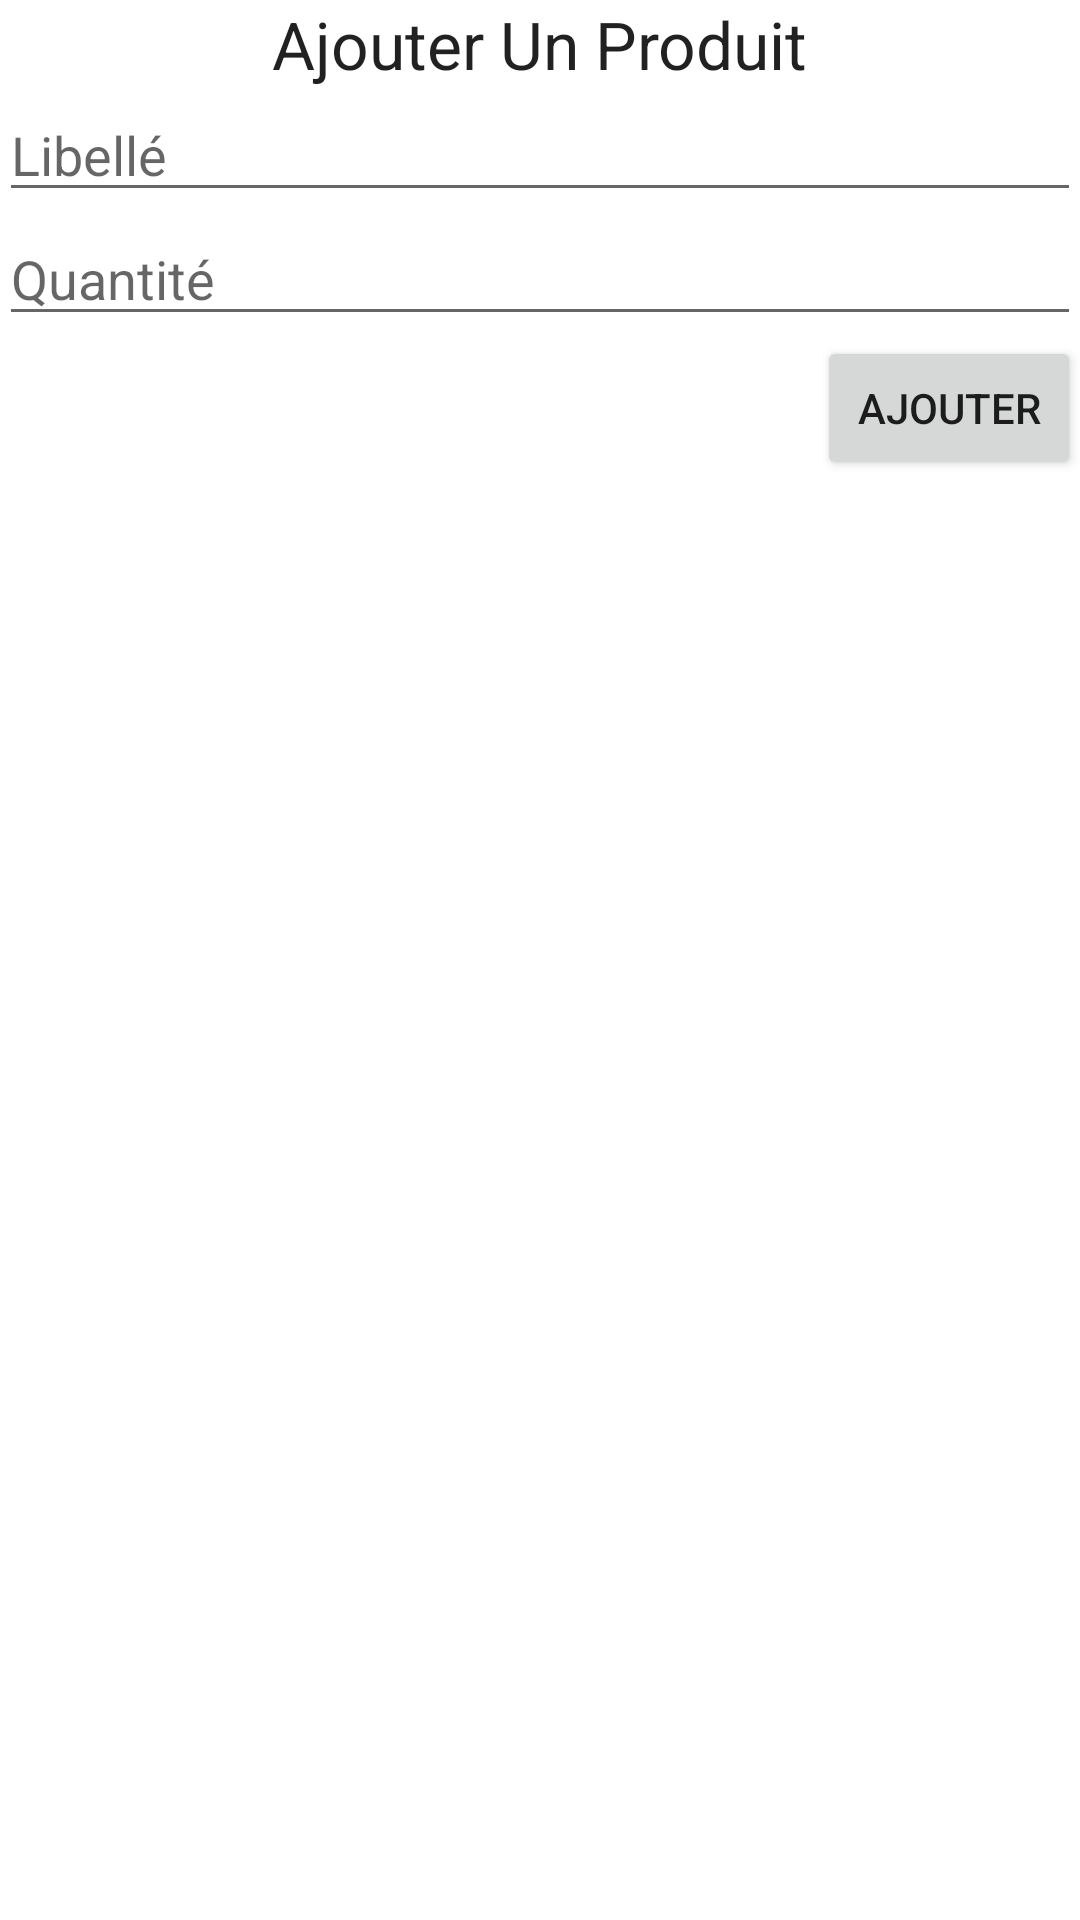

Layout XML and referenced resources for this Android screen:
<!-- AndroidManifest.xml: application theme AppTheme -->
<!-- res/layout/fragment_ajouter.xml -->
<?xml version="1.0" encoding="utf-8"?>
<RelativeLayout
    xmlns:android="http://schemas.android.com/apk/res/android"
    xmlns:tools="http://schemas.android.com/tools"
    android:layout_width="match_parent"
    android:layout_height="match_parent"
    android:paddingLeft="@dimen/activity_horizontal_margin"
    android:paddingRight="@dimen/activity_horizontal_margin"
    android:paddingTop="@dimen/activity_vertical_margin"
    android:paddingBottom="@dimen/activity_vertical_margin"
    android:background="@android:color/white"
    tools:context=".MainActivity$AjouterFragment">

    <TextView android:text="@string/ajouter_produit"
        android:layout_width="wrap_content"
        android:layout_height="wrap_content"
        android:textAppearance="?android:attr/textAppearanceLarge"
        android:id="@+id/textView"
        android:layout_alignParentTop="true"
        android:layout_centerHorizontal="true"
        android:layout_marginTop="@dimen/activity_vertical_margin" />

    <EditText
        android:layout_width="wrap_content"
        android:layout_height="wrap_content"
        android:hint="@string/hint_libelle"
        android:id="@+id/etLibelle"
        android:singleLine="true"
        android:inputType="textCapWords"
        android:layout_below="@+id/textView"
        android:layout_alignParentRight="true"
        android:layout_alignParentEnd="true"
        android:layout_alignParentLeft="true"
        android:layout_alignParentStart="true" />

    <EditText
        android:layout_width="wrap_content"
        android:layout_height="wrap_content"
        android:hint="@string/hint_quantite"
        android:inputType="number"
        android:ems="10"
        android:id="@+id/etQuantite"
        android:singleLine="true"
        android:layout_below="@+id/etLibelle"
        android:layout_alignParentLeft="true"
        android:layout_alignParentStart="true"
        android:layout_alignRight="@+id/etLibelle"
        android:layout_alignEnd="@+id/etLibelle" />

    <Button
        android:layout_width="wrap_content"
        android:layout_height="wrap_content"
        android:text="@string/bouton_ajouter"
        android:id="@+id/btAjouter"
        android:layout_below="@+id/etQuantite"
        android:layout_alignRight="@+id/etQuantite"
        android:layout_alignEnd="@+id/etQuantite" />

</RelativeLayout>
<!-- resources referenced by this layout -->
<resources>
  <string name="ajouter_produit">Ajouter Un Produit</string>
  <string name="bouton_ajouter">Ajouter</string>
  <string name="hint_libelle">Libellé</string>
  <string name="hint_quantite">Quantité</string>
  <style name="AppTheme" parent="Theme.AppCompat.Light.DarkActionBar">
          
          <item name="colorPrimary">#4CAF50</item>
          <item name="colorPrimaryDark">#388E3C</item>
      </style>
</resources>
